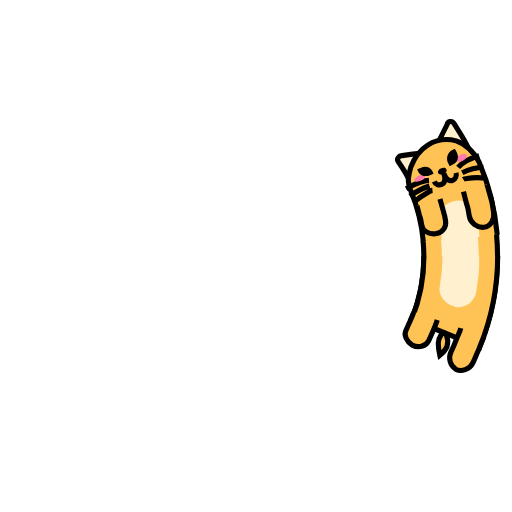
t = 0.00 s
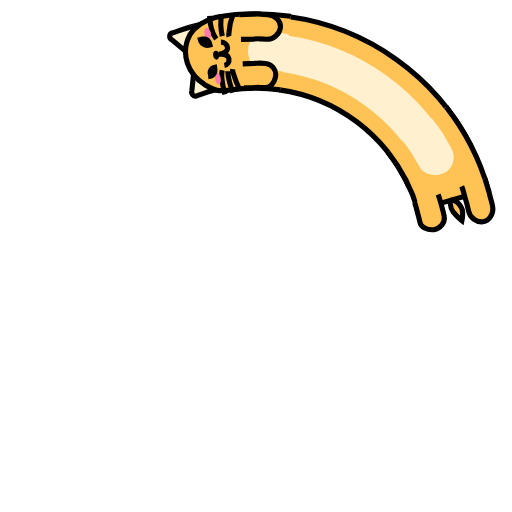
t = 0.38 s
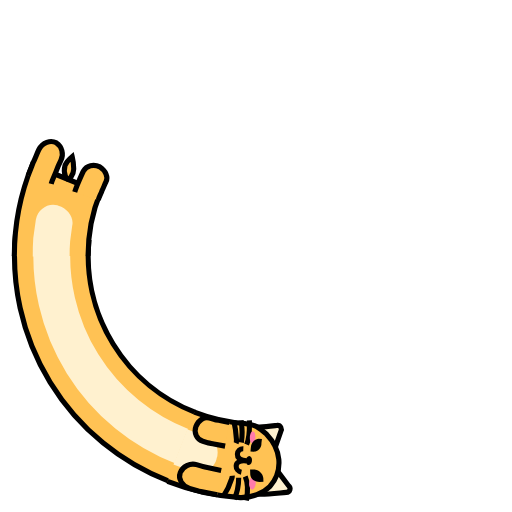
t = 0.75 s
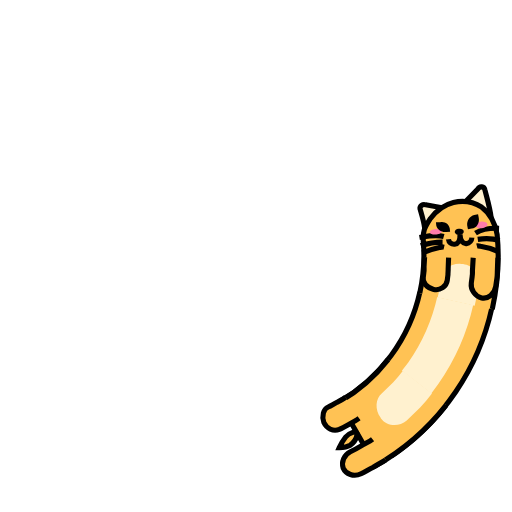
t = 1.13 s

The animated SVG that drew these frames (rendered in a browser with its animation timeline set to each time). Animation: 7 SMIL elements (animate=4,animateTransform=3); one cycle of 1.50 s, repeats indefinitely.

<svg xmlns="http://www.w3.org/2000/svg" viewBox="0 0 100 100" preserveAspectRatio="xMidYMid"><g transform="rotate(.24 50 50)"><animateTransform attributeName="transform" type="rotate" values="360 50 50;0 50 50" keyTimes="0;1" dur="1.5s" repeatCount="indefinite" calcMode="spline" keySplines="0.5 0 0.5 1" begin="-0.15000000000000002s"/><circle cx="50" cy="50" r="39.891" stroke="#ffc254" stroke-width="14.4" fill="none" stroke-dasharray="0 300"><animate attributeName="stroke-dasharray" values="15 300;55.1413599195142 300;15 300" keyTimes="0;0.5;1" dur="1.5s" repeatCount="indefinite" calcMode="linear" keySplines="0 0.4 0.6 1;0.4 0 1 0.6" begin="-0.069s"/></circle><circle cx="50" cy="50" r="39.891" stroke="#fff1cf" stroke-width="7.2" fill="none" stroke-dasharray="0 300"><animate attributeName="stroke-dasharray" values="15 300;55.1413599195142 300;15 300" keyTimes="0;0.5;1" dur="1.5s" repeatCount="indefinite" calcMode="linear" keySplines="0 0.4 0.6 1;0.4 0 1 0.6" begin="-0.069s"/></circle><circle cx="50" cy="50" r="32.771" stroke="#000" fill="none" stroke-dasharray="0 300"><animate attributeName="stroke-dasharray" values="15 300;45.299378454348094 300;15 300" keyTimes="0;0.5;1" dur="1.5s" repeatCount="indefinite" calcMode="linear" keySplines="0 0.4 0.6 1;0.4 0 1 0.6" begin="-0.069s"/></circle><circle cx="50" cy="50" r="47.171" stroke="#000" fill="none" stroke-dasharray="0 300"><animate attributeName="stroke-dasharray" values="15 300;66.03388996804073 300;15 300" keyTimes="0;0.5;1" dur="1.5s" repeatCount="indefinite" calcMode="linear" keySplines="0 0.4 0.6 1;0.4 0 1 0.6" begin="-0.069s"/></circle></g><g transform="rotate(7.842 50 50)"><animateTransform attributeName="transform" type="rotate" values="360 50 50;0 50 50" keyTimes="0;1" dur="1.5s" repeatCount="indefinite" calcMode="spline" keySplines="0.5 0 0.5 1"/><path fill="#ffc254" stroke="#000" d="M97.2 50c0 6.1-1.2 12.2-3.5 17.8l-13.3-5.4c1.6-3.9 2.4-8.2 2.4-12.4"/><path fill="#fff1cf" d="M93.6 49.9c0 1.2 0 2.4-.1 3.6l-.5 3.6c-.4 2-2.3 3.3-4.2 2.8l-.2-.1c-1.8-.5-3.1-2.3-2.7-3.9l.4-3c.1-1 .1-2 .1-3"/><path fill="#ffc254" stroke="#000" d="M85.4 62.5c-.2.7-.5 1.4-.8 2.1-.3.7-.6 1.4-.9 2-.6 1.1-2 1.4-3.2.8-1.1-.7-1.7-2-1.2-2.9.3-.6.5-1.2.8-1.8.2-.6.6-1.2.7-1.8M94.5 65.7c-.3.9-.7 1.7-1 2.6-.4.8-.7 1.7-1.1 2.5-.7 1.4-2.3 1.9-3.4 1.3-1.1-.7-1.5-2.2-.9-3.4.4-.8.7-1.5 1-2.3.3-.8.7-1.5.9-2.3M85.6 67c0 .8.1 1.6.3 2.4.6-.5 1.1-1 1.4-1.7.2-.7.2-1.5-.1-2.2-.7-1.5-1.6.8-1.6 1.5z"/></g><g transform="rotate(.24 50 50)"><animateTransform attributeName="transform" type="rotate" values="360 50 50;0 50 50" keyTimes="0;1" dur="1.5s" repeatCount="indefinite" calcMode="spline" keySplines="0.5 0 0.5 1" begin="-0.15000000000000002s"/><path fill="#fff1cf" stroke="#000" d="M91 33.6l-10 4c-.4-1.2-1.1-2.4-1.7-3.5-.2-.5.3-1.1.9-1 3.4-.2 7.2-.2 10.8.5z"/><path fill="#fff1cf" stroke="#000" d="M83.2 36.7l10-4c-.6-1.7-1.5-3.3-2.3-4.9-.3-.7-1.2-.6-1.4.1-1.9 3.2-3.8 6.1-6.3 8.8z"/><path fill="#ffc254" stroke="#000" d="M82.8 50.2c0-3.4-.5-6.8-1.5-10-.2-.8-.4-1.5-.3-2.3.1-.8.4-1.6.7-2.4.7-1.5 1.9-3.1 3.7-4 1.8-.9 3.7-1 5.6-.3.9.4 1.7 1 2.4 1.8s1.3 1.7 1.7 2.8c1.5 4.6 2.2 9.5 2.2 14.4"/><path fill="#fff1cf" d="M86.4 50.3v-.9l-.1-.9-.1-1.9c0-.9.2-1.7.7-2.3.5-.7 1.3-1.2 2.3-1.4h.3c.9-.2 1.9 0 2.6.6.7.5 1.3 1.4 1.4 2.4l.2 2.2.1 1.1v1.1"/><path d="M88.6 36.6c.1.3-.2.7-.6.8-.5.2-.9 0-1.1-.3-.1-.3.2-.7.6-.8.5-.2 1-.1 1.1.3z"/><path fill="none" stroke="#000" d="M86 38.7c.2.6.8.9 1.4.7.6-.2.9-.9.6-2.1.3 1.2 1 1.7 1.6 1.5.6-.2.9-.8.8-1.4"/><path fill="#ffc254" stroke="#000" d="M86.8 42.2l.4 2.2c.1.4.1.7.2 1.1l.1 1.1c.1 1.2-.9 2.3-2.2 2.3-1.3 0-2.5-.8-2.5-1.9l-.1-1c0-.3-.1-.6-.2-1l-.3-1.9M96.2 40.2l.5 2.7c.1.5.2.9.2 1.4l.1 1.4c.1 1.5-.9 2.8-2.2 2.8-1.3 0-2.5-1.1-2.6-2.4l-.1-1.2c0-.4-.1-.8-.2-1.2l-.4-2.5"/><path fill="none" stroke="#000" d="M90.9 36.4c1.1-1.1 2.7-1.6 4.3-1.9M91.6 37.5c1.3-.5 2.8-.8 4.2-.7M91.7 38.8c.2-.1.4-.1.7-.1 1.2-.1 2.5 0 3.8.3M85 38.4c-1.6-.1-3.1.6-4.6 1.2M85 39.5c-1.4.3-2.8.9-4 1.6M85.5 40.4c-.2 0-.4.1-.7.2-1.1.5-2.2 1.1-3.2 1.8"/><path fill="#ff7bac" d="M92.8 34.2c.1.3-.3.8-.9 1-.6.2-1.2.1-1.4-.2-.1-.3.3-.8.9-1 .7-.2 1.3-.1 1.4.2zM82.2 38.2c.1.3.7.3 1.3.1.6-.2 1-.6.9-.9-.1-.3-.7-.3-1.3-.1-.6.2-1.1.6-.9.9z"/><path d="M90 35.7l-.7.3-.3-.7c-.3-.9.1-1.9.9-2.3l.7-.3.3.7c.4 1 0 2-.9 2.3zM85.3 37.4l.7-.2-.2-.6c-.3-.8-1.3-1.2-2.1-.8l-.8.2.2.6c.4.8 1.3 1.1 2.2.8z"/></g></svg>